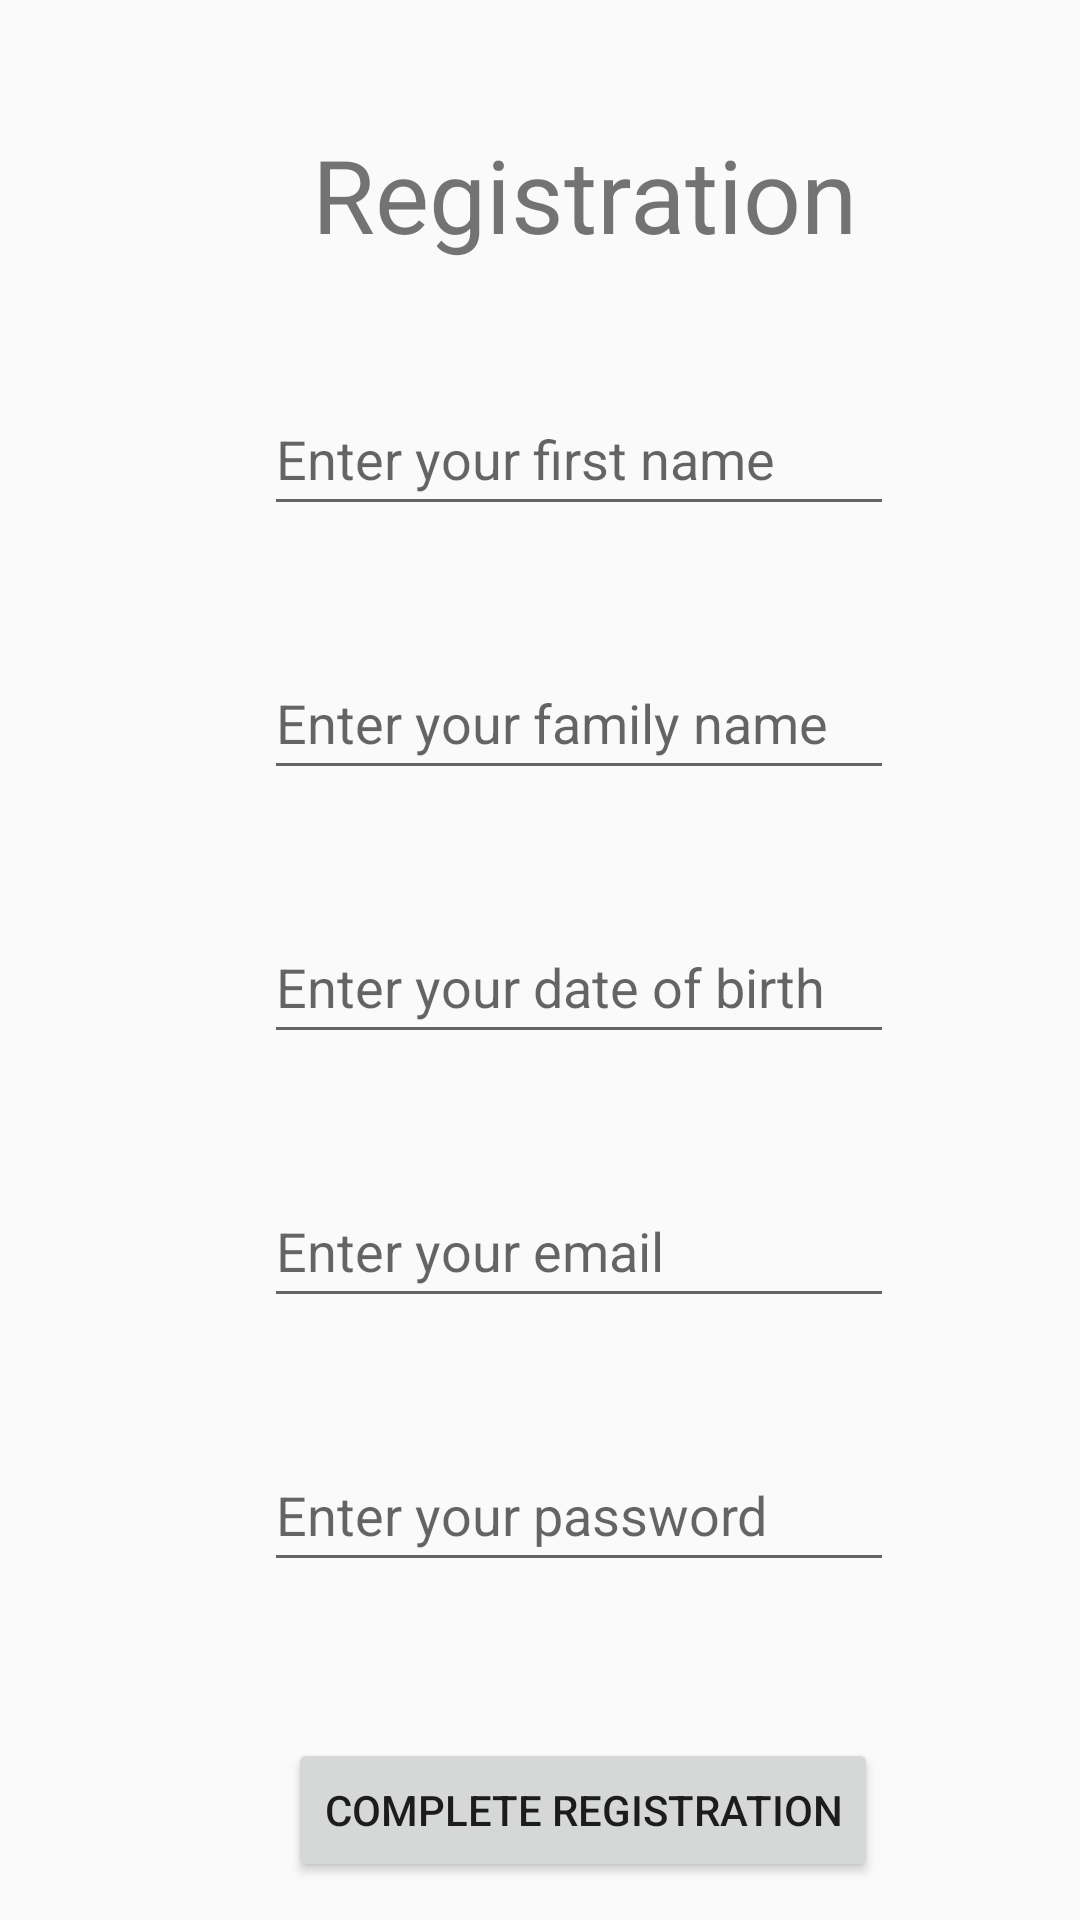

This screen was rendered from an Android layout file. Write that file and the resources it references.
<!-- AndroidManifest.xml: application theme Theme.RegisterLogin -->
<!-- res/layout/activity_register.xml -->
<?xml version="1.0" encoding="utf-8"?>

<android.support.constraint.ConstraintLayout xmlns:android="http://schemas.android.com/apk/res/android"
    xmlns:app="http://schemas.android.com/apk/res-auto"
    xmlns:tools="http://schemas.android.com/tools"
    android:layout_width="match_parent"
    android:layout_height="match_parent"
    tools:context=".register">

    
    <TextView
        android:id="@+id/registration"
        android:layout_width="wrap_content"
        android:layout_height="wrap_content"
        android:layout_marginStart="104dp"
        android:layout_marginTop="42dp"
        android:text="@string/registration"
        android:textSize="34sp"
        app:layout_constraintStart_toStartOf="parent"
        app:layout_constraintTop_toTopOf="parent" />

    
    <EditText
        android:id="@+id/firstname"
        android:layout_width="wrap_content"
        android:layout_height="wrap_content"
        android:layout_marginStart="88dp"
        android:layout_marginTop="40dp"
        android:ems="10"
        android:hint="@string/fnamehint"
        android:inputType="textPersonName"
        android:minHeight="48dp"
        app:layout_constraintStart_toStartOf="parent"
        app:layout_constraintTop_toBottomOf="@+id/registration" />

    
    <EditText
        android:id="@+id/familyname"
        android:layout_width="wrap_content"
        android:layout_height="wrap_content"
        android:layout_marginStart="88dp"
        android:layout_marginTop="40dp"
        android:ems="10"
        android:hint="@string/famnamehint"
        android:inputType="textPersonName"
        android:minHeight="48dp"
        app:layout_constraintStart_toStartOf="parent"
        app:layout_constraintTop_toBottomOf="@+id/firstname" />

    
    <EditText
        android:id="@+id/dateofbirth"
        android:layout_width="wrap_content"
        android:layout_height="wrap_content"
        android:layout_marginStart="88dp"
        android:layout_marginTop="40dp"
        android:ems="10"
        android:hint="@string/dobhint"
        android:inputType="date"
        android:minHeight="48dp"
        app:layout_constraintStart_toStartOf="parent"
        app:layout_constraintTop_toBottomOf="@+id/familyname" />

    
    <EditText
        android:id="@+id/emailreg"
        android:layout_width="wrap_content"
        android:layout_height="wrap_content"
        android:layout_marginStart="88dp"
        android:layout_marginTop="40dp"
        android:ems="10"
        android:hint="@string/emailhint"
        android:inputType="textEmailAddress"
        android:minHeight="48dp"
        app:layout_constraintStart_toStartOf="parent"
        app:layout_constraintTop_toBottomOf="@+id/dateofbirth" />

    
    <EditText
        android:id="@+id/passwordreg"
        android:layout_width="wrap_content"
        android:layout_height="wrap_content"
        android:layout_marginStart="88dp"
        android:layout_marginTop="40dp"
        android:ems="10"
        android:hint="@string/passwordhint"
        android:inputType="textPassword"
        android:minHeight="48dp"
        app:layout_constraintStart_toStartOf="parent"
        app:layout_constraintTop_toBottomOf="@+id/emailreg" />

    
    <Button
        android:id="@+id/regbutton"
        android:layout_width="wrap_content"
        android:layout_height="wrap_content"
        android:layout_marginStart="96dp"
        android:layout_marginTop="52dp"
        android:text="@string/complete_registration"
        app:layout_constraintStart_toStartOf="parent"
        app:layout_constraintTop_toBottomOf="@+id/passwordreg" />

    
    <TextView
        android:id="@+id/feedback"
        android:layout_width="wrap_content"
        android:layout_height="50dp"
        android:layout_marginStart="32dp"
        android:layout_marginTop="40dp"
        android:layout_marginEnd="39dp"
        android:text="One or more fields is empty, please fill out all fields."
        android:textAlignment="center"
        android:textSize="14sp"
        android:visibility="invisible"
        app:layout_constraintEnd_toEndOf="parent"
        app:layout_constraintStart_toStartOf="parent"
        app:layout_constraintTop_toBottomOf="@+id/regbutton" />

</android.support.constraint.ConstraintLayout>
<!-- resources referenced by this layout -->
<resources>
  <string name="complete_registration">Complete Registration</string>
  <string name="dobhint">Enter your date of birth</string>
  <string name="emailhint">Enter your email</string>
  <string name="famnamehint">Enter your family name</string>
  <string name="fnamehint">Enter your first name</string>
  <string name="passwordhint">Enter your password</string>
  <string name="registration">Registration</string>
  <style name="Theme.RegisterLogin" parent="Theme.AppCompat.Light.DarkActionBar">
          
          <item name="colorPrimary">@color/purple_500</item>
          <item name="colorPrimaryDark">@color/purple_700</item>
          <item name="colorAccent">@color/teal_200</item>
          
      </style>
  <!-- not gathered from this repository: default colours our renderer supplied (Android Studio template values) -->
  <color name="purple_500">#FF6200EE</color>
  <color name="purple_700">#FF3700B3</color>
  <color name="teal_200">#FF03DAC5</color>
</resources>
